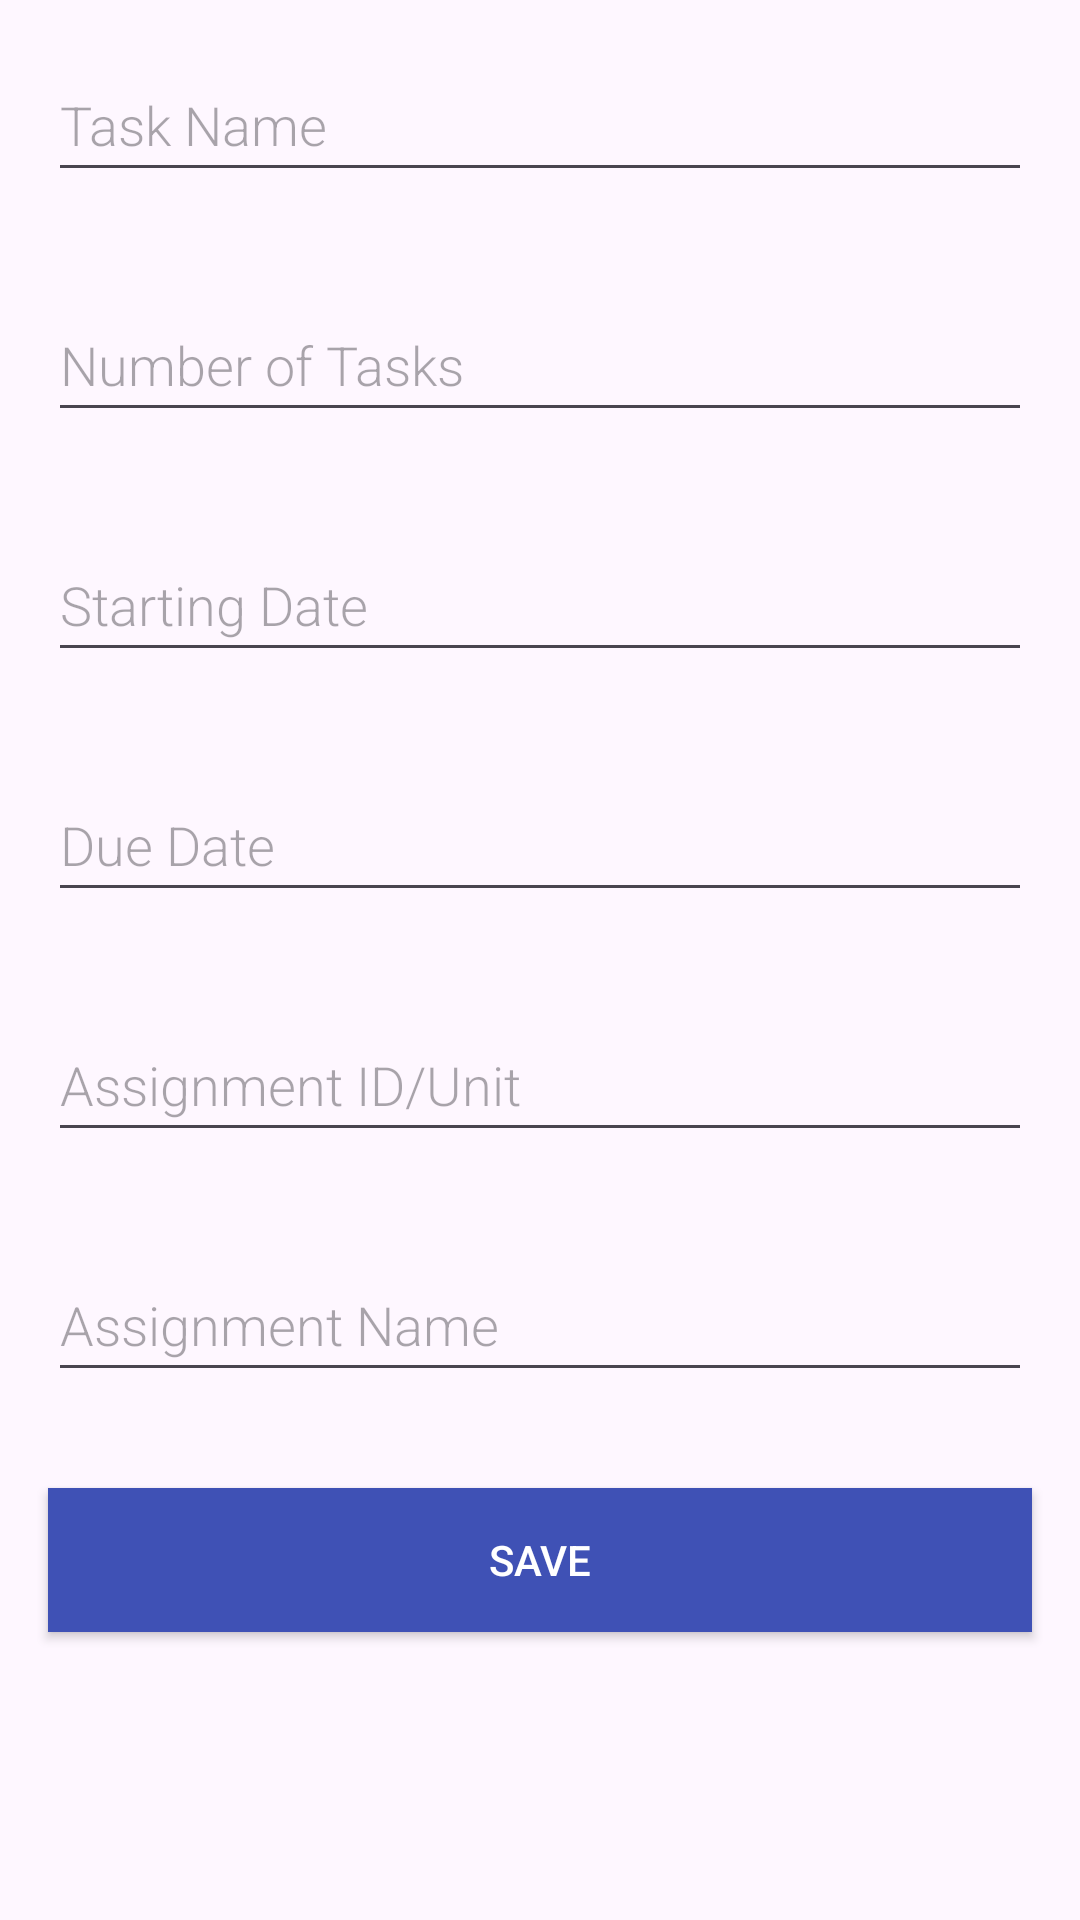

Android layout source for this screen:
<!-- AndroidManifest.xml: application theme Theme.DMA_T2P -->
<!-- res/layout/activity_new_task.xml -->
<?xml version="1.0" encoding="utf-8"?>
<LinearLayout xmlns:android="http://schemas.android.com/apk/res/android"
    android:orientation="vertical"
    android:layout_width="match_parent"
    android:layout_height="match_parent">

    <EditText
        android:id="@+id/editTaskName"
        android:layout_width="match_parent"
        android:layout_height="wrap_content"
        android:minHeight="@dimen/min_height"
        android:fontFamily="sans-serif-light"
        android:hint="@string/hintTaskName"
        android:inputType="textAutoComplete"
        android:layout_margin="@dimen/big_padding"
        android:textSize="18sp" />


    <EditText
        android:id="@+id/editNumberOfTasks"
        android:layout_width="match_parent"
        android:layout_height="wrap_content"
        android:minHeight="@dimen/min_height"
        android:fontFamily="sans-serif-light"
        android:hint="@string/hintNumberOfTasks"
        android:inputType="number"
        android:layout_margin="@dimen/big_padding"
        android:textSize="18sp" />

    <EditText
        android:id="@+id/editTaskStartingDate"
        android:layout_width="match_parent"
        android:layout_height="wrap_content"
        android:minHeight="@dimen/min_height"
        android:fontFamily="sans-serif-light"
        android:hint="@string/hintTaskStartingDate"
        android:inputType="date"
        android:layout_margin="@dimen/big_padding"
        android:textSize="18sp" />

    <EditText
        android:id="@+id/editTaskDueDate"
        android:layout_width="match_parent"
        android:layout_height="wrap_content"
        android:minHeight="@dimen/min_height"
        android:fontFamily="sans-serif-light"
        android:hint="@string/hintTaskDueDate"
        android:inputType="date"
        android:layout_margin="@dimen/big_padding"
        android:textSize="18sp" />

    <EditText
        android:id="@+id/editAssignmentID"
        android:layout_width="match_parent"
        android:layout_height="wrap_content"
        android:minHeight="@dimen/min_height"
        android:fontFamily="sans-serif-light"
        android:hint="@string/hintAssignmentID"
        android:inputType="number"
        android:layout_margin="@dimen/big_padding"
        android:textSize="18sp" />

    <EditText
        android:id="@+id/editAssignmentName"
        android:layout_width="match_parent"
        android:layout_height="wrap_content"
        android:minHeight="@dimen/min_height"
        android:fontFamily="sans-serif-light"
        android:hint="@string/hintAssignmentName"
        android:inputType="textAutoComplete"
        android:layout_margin="@dimen/big_padding"
        android:textSize="18sp" />

    <Button
        android:id="@+id/button_save"
        android:layout_width="match_parent"
        android:layout_height="wrap_content"
        android:layout_margin="@dimen/big_padding"
        android:background="@color/colorPrimary"
        android:text="@string/button_save"
        android:textColor="@color/buttonLabel" />


</LinearLayout>
<!-- resources referenced by this layout -->
<resources>
  <color name="buttonLabel">#FFFFFF</color>
  <color name="colorPrimary">#3F51B5</color>
  <dimen name="big_padding">16dp</dimen>
  <dimen name="min_height">48dp</dimen>
  <string name="button_save">Save</string>
  <string name="hintAssignmentID">Assignment ID/Unit</string>
  <string name="hintAssignmentName">Assignment Name</string>
  <string name="hintNumberOfTasks">Number of Tasks</string>
  <string name="hintTaskDueDate">Due Date</string>
  <string name="hintTaskName">Task Name</string>
  <string name="hintTaskStartingDate">Starting Date</string>
  <style name="Theme.DMA_T2P" parent="Base.Theme.DMA_T2P" />
  <style name="Base.Theme.DMA_T2P" parent="Theme.Material3.DayNight.NoActionBar">
          
          
      </style>
</resources>
